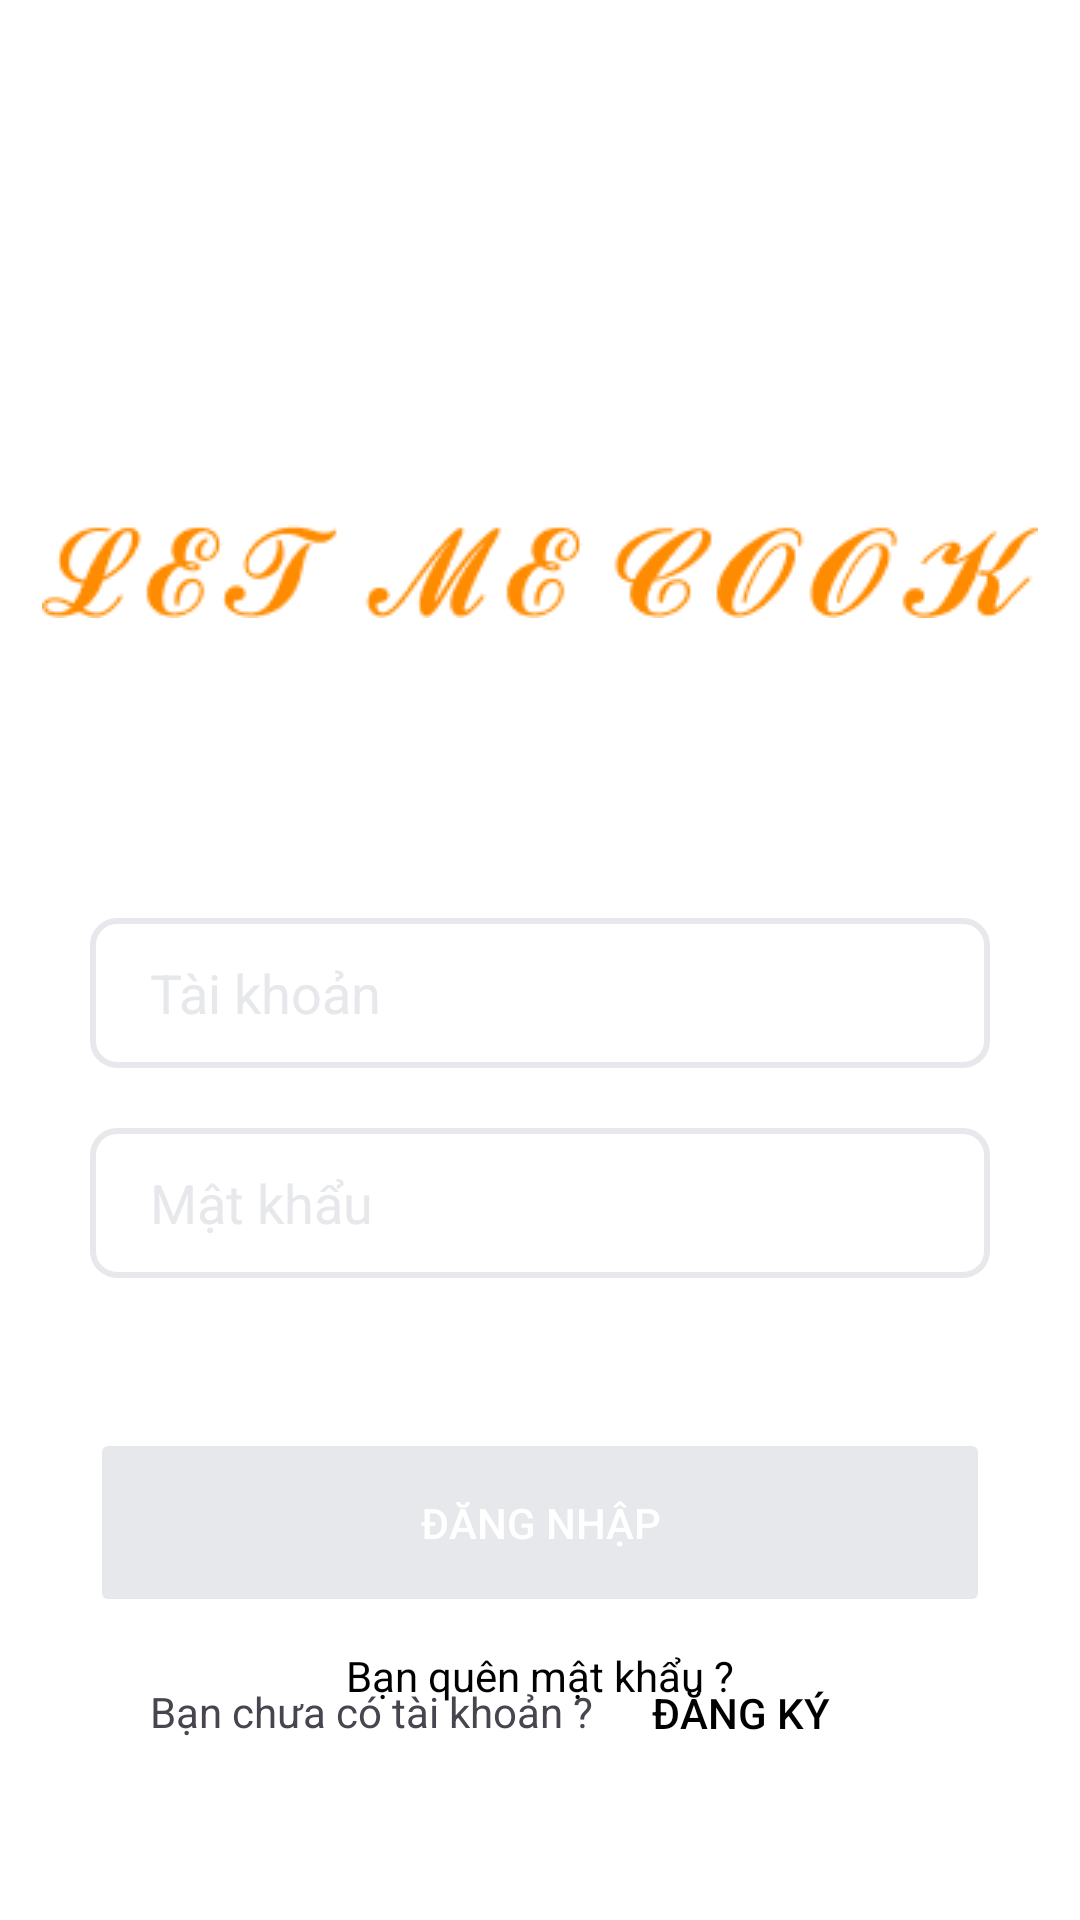

This screen was rendered from an Android layout file. Write that file and the resources it references.
<!-- AndroidManifest.xml: application theme Theme.LetMeCook -->
<!-- res/layout/activity_login.xml -->
<?xml version="1.0" encoding="utf-8"?>
<androidx.constraintlayout.widget.ConstraintLayout
    xmlns:android="http://schemas.android.com/apk/res/android"
    xmlns:tools="http://schemas.android.com/tools"
    xmlns:app="http://schemas.android.com/apk/res-auto"
    android:id="@+id/main"
    android:layout_width="match_parent"
    android:layout_height="match_parent"
    android:background="@color/white"
    tools:context=".Activity.LoginActivity">


    <ImageView
        android:id="@+id/imageView2"
        android:layout_width="wrap_content"
        android:layout_height="wrap_content"
        android:layout_marginStart="52dp"
        android:layout_marginTop="175dp"
        android:layout_marginEnd="52dp"
        app:layout_constraintEnd_toEndOf="parent"
        app:layout_constraintStart_toStartOf="parent"
        app:layout_constraintTop_toTopOf="parent"
        android:background="@drawable/logo" />

    <EditText
        android:id="@+id/edtUname"
        android:layout_width="300dp"
        android:layout_height="50dp"
        android:layout_marginStart="50dp"
        android:layout_marginTop="100dp"
        android:layout_marginEnd="50dp"
        android:layout_marginBottom="10dp"
        android:background="@drawable/edittext_border"
        android:ems="10"
        android:hint="@string/tendangnhap"
        android:inputType="text"
        android:paddingStart="20dp"
        android:paddingLeft="20dp"
        android:textColor="@color/black"
        android:textColorHint="@color/editText"
        app:layout_constraintBottom_toTopOf="@+id/edtPword"
        app:layout_constraintEnd_toEndOf="parent"
        app:layout_constraintStart_toStartOf="parent"
        app:layout_constraintTop_toBottomOf="@+id/imageView2" />

    <EditText
        android:id="@+id/edtPword"
        android:layout_width="300dp"
        android:layout_height="50dp"
        android:layout_marginTop="10dp"
        android:layout_marginBottom="49dp"
        android:background="@drawable/edittext_border"
        android:ems="10"
        android:hint="@string/matkhau"
        android:inputType="textPassword"
        android:paddingStart="20dp"
        android:paddingLeft="20dp"
        android:textColor="@color/black"
        android:textColorHint="@color/editText"
        app:layout_constraintBottom_toTopOf="@+id/btnLogin"
        app:layout_constraintEnd_toEndOf="@+id/edtUname"
        app:layout_constraintStart_toStartOf="@+id/edtUname"
        app:layout_constraintTop_toBottomOf="@+id/edtUname" />

    <Button
        android:id="@+id/btnLogin"
        android:layout_width="300dp"
        android:layout_height="63dp"
        android:layout_marginTop="50dp"
        android:text="ĐĂNG NHẬP"
        android:enabled="false"
        android:textColor="@color/white"
        android:backgroundTint="@color/btnEnb"
        app:layout_constraintEnd_toEndOf="@+id/edtPword"
        app:layout_constraintStart_toStartOf="@+id/edtPword"
        app:layout_constraintTop_toBottomOf="@+id/edtPword" />

    <TextView
        android:id="@+id/textviewForgot"
        android:layout_width="wrap_content"
        android:layout_height="wrap_content"
        android:layout_marginTop="10dp"
        android:text="Bạn quên mật khẩu ?"
        android:textColor="@color/black"
        app:layout_constraintEnd_toEndOf="@+id/btnLogin"
        app:layout_constraintStart_toStartOf="@+id/btnLogin"
        app:layout_constraintTop_toBottomOf="@+id/btnLogin" />

    <TextView
        android:id="@+id/textView2"
        android:layout_width="wrap_content"
        android:layout_height="wrap_content"
        android:layout_marginStart="50dp"
        android:layout_marginBottom="60dp"
        android:text="Bạn chưa có tài khoản ?"
        app:layout_constraintBottom_toBottomOf="parent"
        app:layout_constraintStart_toStartOf="parent" />

    <Button
        android:id="@+id/btnSignLogin"
        android:layout_width="wrap_content"
        android:layout_height="wrap_content"
        android:layout_marginStart="5dp"
        android:layout_marginBottom="45dp"
        android:background="@android:color/transparent"
        android:text="Đăng ký"
        android:textColor="@color/black"
        app:layout_constraintBottom_toBottomOf="parent"
        app:layout_constraintStart_toEndOf="@+id/textView2" />


</androidx.constraintlayout.widget.ConstraintLayout>
<!-- resources referenced by this layout -->
<resources>
  <color name="black">#FF000000</color>
  <color name="btnEnb">#E7E8EB</color>
  <color name="editText">#E7E8EB</color>
  <color name="white">#FFFFFFFF</color>
  <!-- drawable edittext_border (drawable) -->
  <?xml version="1.0" encoding="utf-8"?>
      <shape xmlns:android="http://schemas.android.com/apk/res/android"
          android:shape="rectangle">
          
          <solid android:color="@android:color/white" />
  
          
          <stroke android:width="2dp" android:color="#E7E8EB" />
          <padding android:left="@dimen/size10dp"></padding>
          
          <corners android:radius="8dp" />
      </shape>
  <!-- drawable logo: png bitmap (drawable, 5907 bytes) -->
  <string name="matkhau">Mật khẩu</string>
  <string name="tendangnhap">Tài khoản</string>
  <style name="Theme.LetMeCook" parent="Base.Theme.LetMeCook" />
  <dimen name="size10dp">10dp</dimen>
  <style name="Base.Theme.LetMeCook" parent="Theme.Material3.DayNight.NoActionBar">
          
          
      </style>
</resources>
